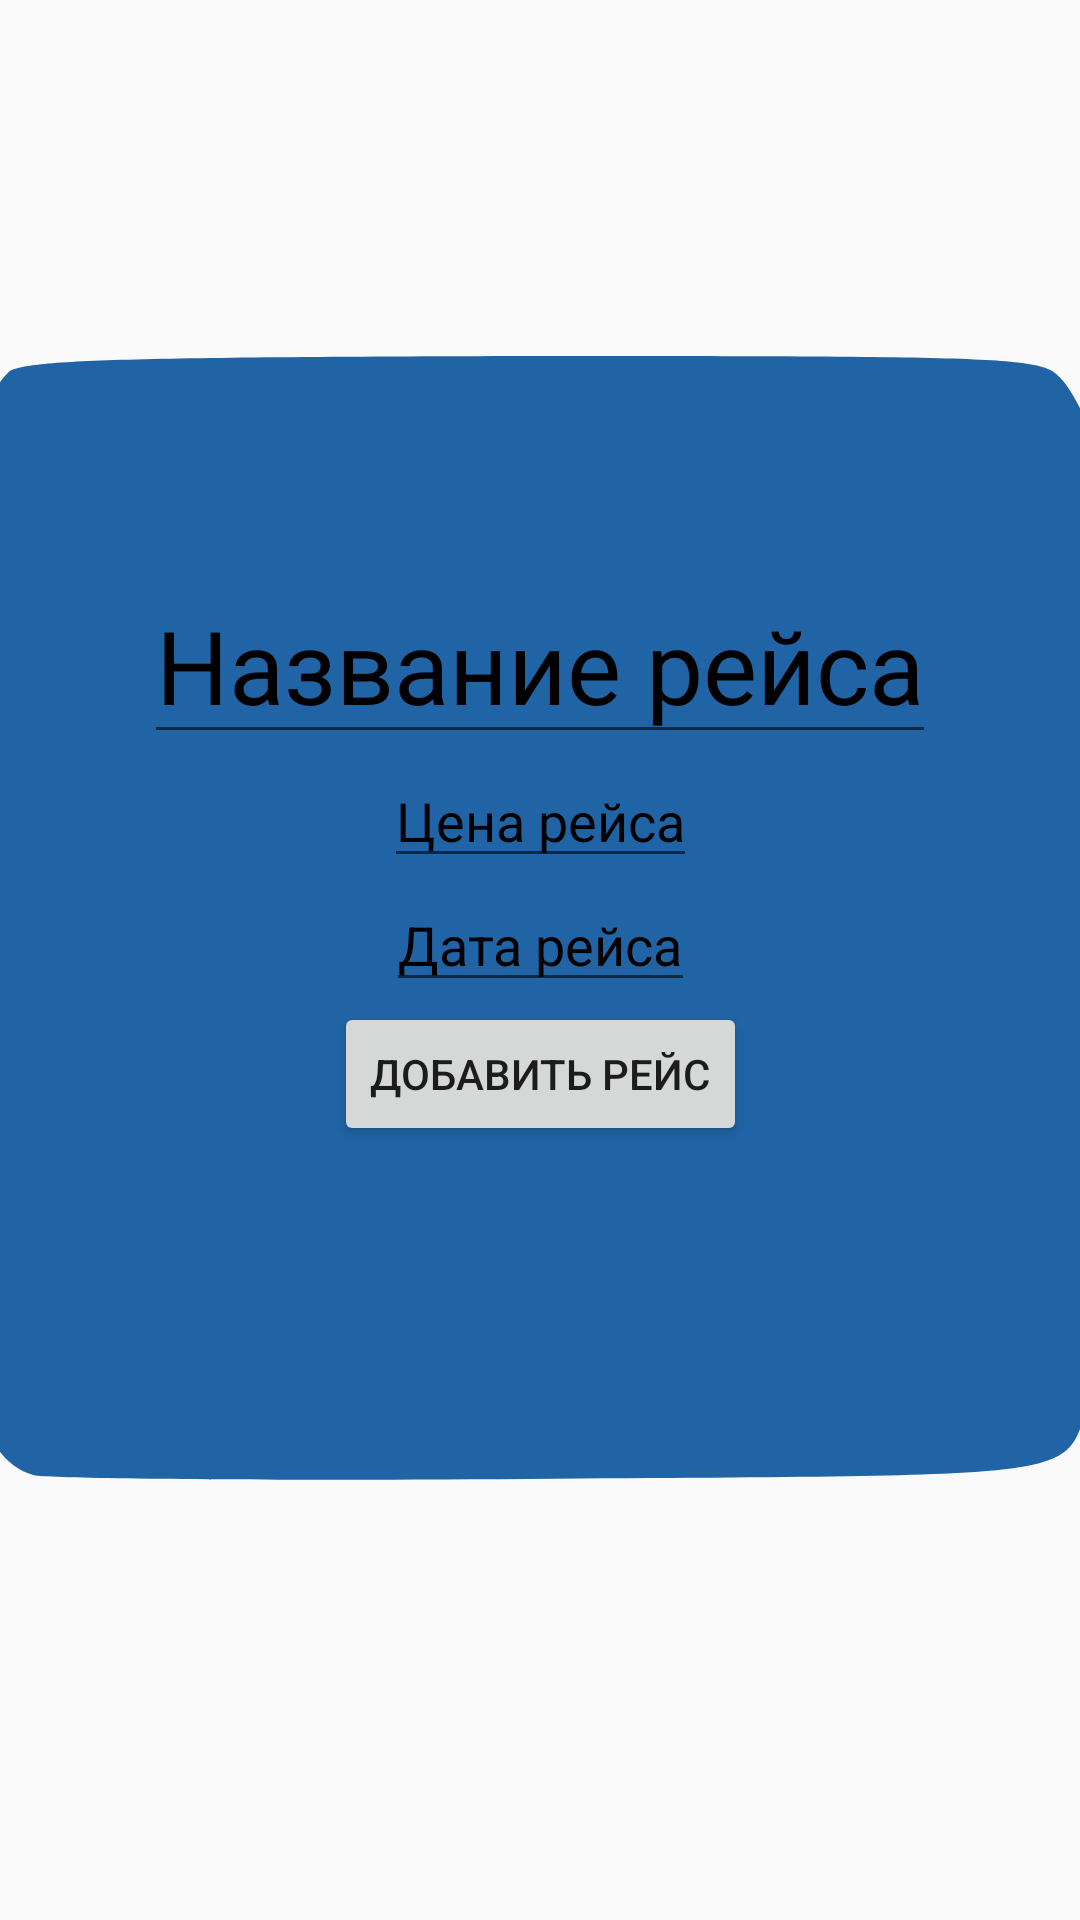

The Android layout XML behind this screen, and the referenced resources:
<!-- AndroidManifest.xml: application theme Theme.Bus_App_e -->
<!-- res/layout/fragment_create_ticket.xml -->
<?xml version="1.0" encoding="utf-8"?>
<androidx.constraintlayout.widget.ConstraintLayout xmlns:android="http://schemas.android.com/apk/res/android"
    xmlns:tools="http://schemas.android.com/tools"
    android:layout_width="match_parent"
    android:layout_height="match_parent"
    xmlns:app="http://schemas.android.com/apk/res-auto"
    tools:context=".fragments.FragmentCreateTicket">
    <ImageView
        android:id="@+id/BlueSquare"
        android:scaleType="fitXY"
        android:layout_width="600dp"
        android:layout_height="600dp"
        android:src="@drawable/blue_square"
        app:layout_constraintTop_toTopOf="parent"
        app:layout_constraintBottom_toBottomOf="parent"
        app:layout_constraintLeft_toLeftOf="parent"
        app:layout_constraintRight_toRightOf="parent"/>
    <Button
        android:id="@+id/AddTicket"
        android:layout_width="wrap_content"
        android:layout_height="wrap_content"
        android:text="Добавить рейс"
        app:layout_constraintLeft_toLeftOf="parent"
        app:layout_constraintRight_toRightOf="parent"
        app:layout_constraintTop_toBottomOf="@id/DateTicket"/>

    <EditText
        android:textColorHint="@color/black"
        android:textColor="@color/black"
        android:layout_marginBottom="200dp"
       app:layout_constraintTop_toTopOf="parent"
        app:layout_constraintBottom_toBottomOf="parent"
        app:layout_constraintLeft_toLeftOf="parent"
        app:layout_constraintRight_toRightOf="parent"
        android:id="@+id/NameTicket"
        android:layout_width="wrap_content"
        android:layout_height="wrap_content"
        android:hint="Название рейса"
        android:textSize="34dp"
        />

    <EditText
        android:textColorHint="@color/black"
        android:textColor="@color/black"
        app:layout_constraintTop_toBottomOf="@id/NameTicket"
        app:layout_constraintLeft_toLeftOf="parent"
        app:layout_constraintRight_toRightOf="parent"
        android:id="@+id/PriceTicket"
        android:layout_width="wrap_content"
        android:layout_height="wrap_content"
        android:hint="Цена рейса"
         />

    <EditText
        android:textColorHint="@color/black"
        android:textColor="@color/black"
        app:layout_constraintTop_toBottomOf="@id/PriceTicket"
        app:layout_constraintLeft_toLeftOf="parent"
        app:layout_constraintRight_toRightOf="parent"
        android:id="@+id/DateTicket"
        android:layout_width="wrap_content"
        android:layout_height="wrap_content"
        android:hint="Дата рейса" />


</androidx.constraintlayout.widget.ConstraintLayout>
<!-- resources referenced by this layout -->
<resources>
  <color name="black">#FF000000</color>
  <!-- drawable blue_square (drawable) -->
  <?xml version="1.0" encoding="utf-8"?>
      <vector xmlns:android="http://schemas.android.com/apk/res/android"
          android:width="331.000000dp"
          android:height="152.000000dp"
          android:viewportWidth="331.000000"
          android:viewportHeight="152.000000">
  
          <group
              android:translateY="152.000000"
              android:scaleX="0.100000"
              android:scaleY="-0.100000">
              <path
                  android:fillColor="#2064a5"
                  android:strokeWidth="1"
                  android:pathData="M675 1256 c-17 -7 -43 -28 -58 -46 l-28 -32 3 -390 3 -390 38 -34 c29 -24 52 -34 90 -39 29 -3 459 -5 957 -3 987 3 935 0 981 62 l24 31 0 382 c0 370 -1 382 -21 410 -11 15 -36 36 -55 45 -32 17 -98 18 -969 18 -755 -1 -941 -3 -965 -14z" />
          </group>
  </vector>
  <style name="Theme.Bus_App_e" parent="Base.Theme.Bus_App_e" />
  <style name="Base.Theme.Bus_App_e" parent="Theme.AppCompat.DayNight.NoActionBar">
          <item name="txtColor"> @color/black</item>
          <item name="bgcolor"> @color/white</item>
          <item name="btncolor"> @color/gray</item>
      </style>
  <color name="white">#FFFFFFFF</color>
  <color name="gray">#808080</color>
</resources>
